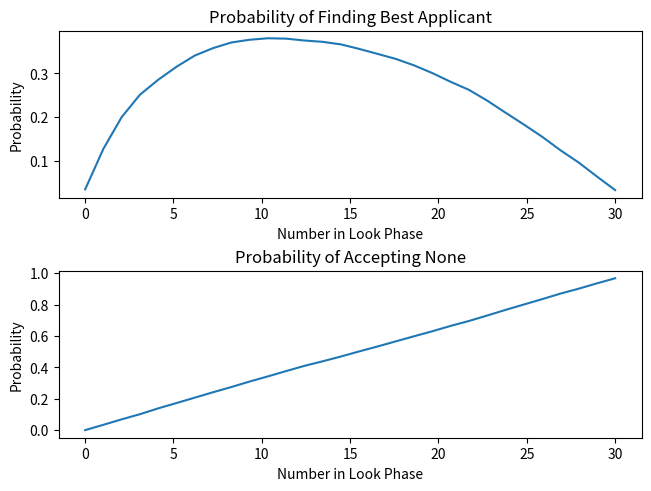

This chart was generated by the following Python code:
# -*- coding: utf-8 -*-
"""
Created on Wed Jan 26 14:15:55 2022

[redacted]
"""

import numpy as np
import random
import matplotlib.pyplot as plt

#Define number of runs
runs = 10000

#Define Yes Counter and Accept None Arrays to track if best applicant or no applicants were accepted
yescounter = np.zeros((runs,30))
accept_none = np.zeros((runs,30))


#i tracks loops through numbmer of runs
for i in range(runs):
    #Fills applicants with a random sample with no replicates ranging from 1 to 30
    applicants = random.sample(range(0,30),30)

    #m tracks loops through each look phase
    for m in range(30):
        
        #if there is no look phase, the first applicant is only accepted if it is the best applicant
        if m == 0:
            
            #increase yescounter for the ith row and the mth column if the first applicant is the best
            if applicants[0] == 0:
                yescounter[i][m] = 1
            
            #make sure the yescounter in the ith row and mth column is zero if first applicant is not accepted
            else:
                yescounter[i][m] = 0
        
        #if it is not the first look phase move on to this set of logic
        else:
            
            #Find the minimum value in the look phase
            best_look = min(applicants[:m])
            
            #If the best applicant was found in the look phase then no one will be accepted as no one in the leap phase will be better
            if best_look == 0:
                
                #indicates the location of the best applicant in the look phase
                accept_none[i][m] = 1
            
            #if the best applicant is not found in the look phase continue to this logic
            #k will step through all applicants after the look phase
            for k in applicants[m:]:
                
                #if the value in applicants is better than the best look continue
                if k < best_look:
                    
                    #only interested in finding probability of finding best applicant, so if k is best applicant record a success
                    if k == 0:
                        yescounter[i][m] = 1
                        
                    #otherwise it is a failure and record this to make sure it is tracked correctly   
                    else:
                       yescounter[i][m] = 0
                

#Sum down the columns of each array
yescountersum = yescounter.sum(axis=0)
accept_none_sum = accept_none.sum(axis=0)

#Divide the new sum arrays by runs
probability = yescountersum/runs
probability_none = accept_none_sum/runs


#Plotting
fig, axs = plt.subplots(2, 1, constrained_layout=True)
axs[0].plot(np.linspace(0, 30, 30) , probability)
axs[0].set_title('Probability of Finding Best Applicant')
axs[0].set_xlabel('Number in Look Phase')
axs[0].set_ylabel('Probability')


axs[1].plot(np.linspace(0, 30, 30) , probability_none)
axs[1].set_title('Probability of Accepting None')
axs[1].set_xlabel('Number in Look Phase')
axs[1].set_ylabel('Probability')

